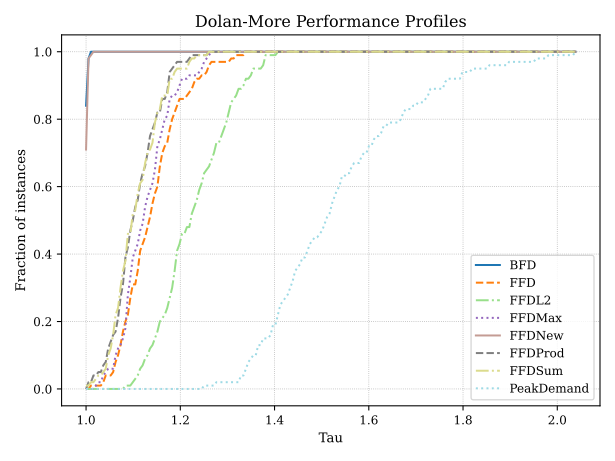

Values plotted in this chart, from the file beside it:
scheduler, wins, ties, total_instances
BFD, 27, 57, 100
FFDNew, 15, 57, 100
FFDSum, 1, 0, 100
FFD, 0, 0, 100
FFDL2, 0, 0, 100
FFDMax, 0, 0, 100
FFDProd, 0, 0, 100
PeakDemand, 0, 0, 100
